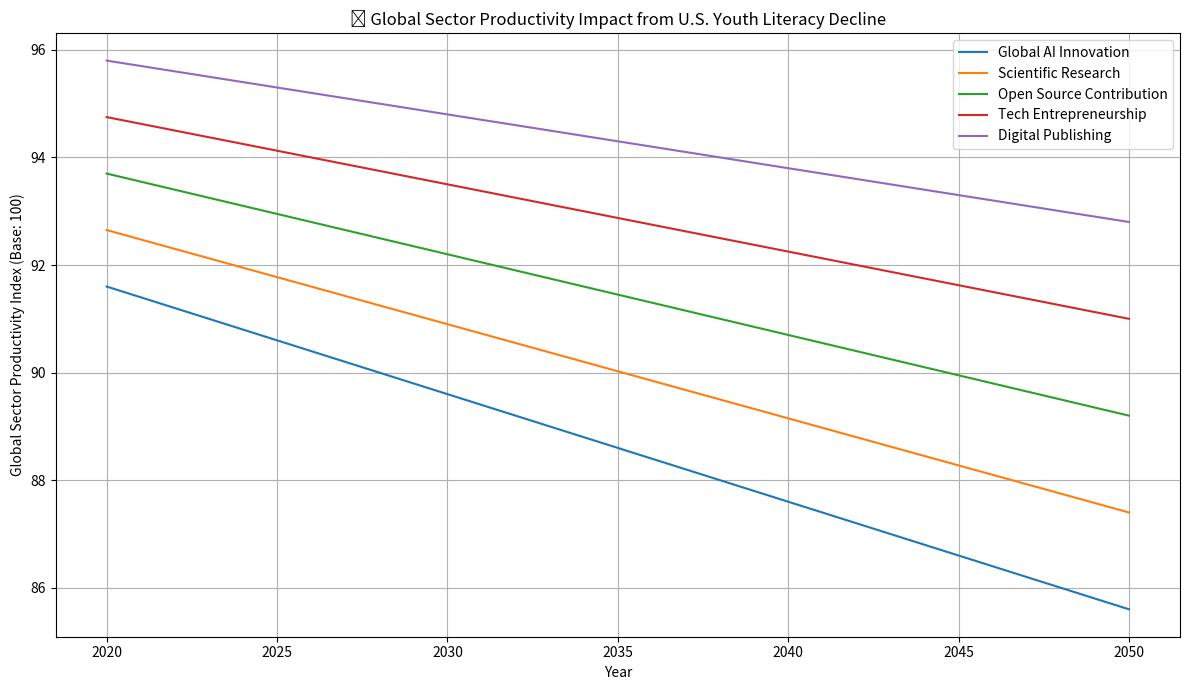

Recreate this plot in Python.
# 🌐 us_literacy_global_impact.py
# Simulating global dependencies on U.S. youth literacy trends

import matplotlib.pyplot as plt

# ------------------------------------------------
# Define U.S. literacy scenario (decline or growth)
# ------------------------------------------------

def us_literacy_projection(start=79, years=30, annual_change=-0.5):
    trend = [start]
    for _ in range(years):
        next_val = max(0, min(trend[-1] + annual_change, 100))
        trend.append(next_val)
    return trend

# ------------------------------------------------
# Define dependent sectors globally (normalized scale)
# ------------------------------------------------

sectors = {
    "Global AI Innovation": 0.4,     # 40% dependency on U.S. literacy
    "Scientific Research": 0.35,
    "Open Source Contribution": 0.3,
    "Tech Entrepreneurship": 0.25,
    "Digital Publishing": 0.2
}

# ------------------------------------------------
# Simulate global impact as function of US literacy
# ------------------------------------------------

def global_sector_output(us_trend, dependency):
    base = 100  # Base productivity index
    results = []
    for year, us_lit in enumerate(us_trend):
        factor = us_lit / 100  # Normalize to [0, 1]
        impact = base * (1 - dependency * (1 - factor))
        results.append(impact)
    return results

# ------------------------------------------------
# Plotting function
# ------------------------------------------------

def plot_global_impact(us_trend, sectors):
    plt.figure(figsize=(12, 7))
    for sector, dep in sectors.items():
        output = global_sector_output(us_trend, dep)
        plt.plot(range(2020, 2020 + len(output)), output, label=sector)

    plt.title("📉 Global Sector Productivity Impact from U.S. Youth Literacy Decline")
    plt.xlabel("Year")
    plt.ylabel("Global Sector Productivity Index (Base: 100)")
    plt.legend()
    plt.grid(True)
    plt.tight_layout()
    plt.show()

# ------------------------------------------------
# Run simulation
# ------------------------------------------------

if __name__ == "__main__":
    us_decline = us_literacy_projection(start=79, years=30, annual_change=-0.5)
    plot_global_impact(us_decline, sectors)
